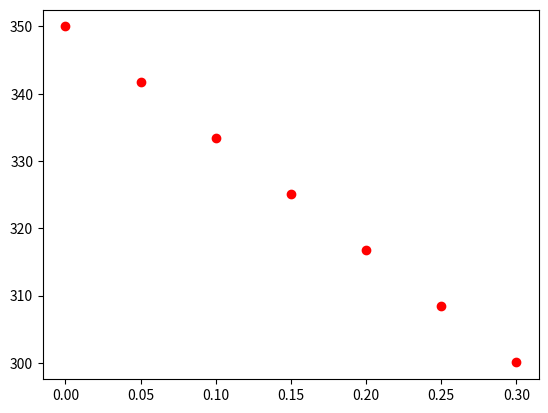

Generate this figure with matplotlib:
# -*- Coding: UTF-8 -*-
#coding: utf-8
##imports
import math
import numpy as np
import matplotlib.pyplot as plt 
# 0    0    0 
# 0    0.03 0 
# 0.03 0    0
# 0.03 0.03 0

t_base = 350 #K
t_ambiente = 300 #K
h = 15 #W/m²K
k = 200 #W/mK condutividade_termica
w = 0.03
t = 0.03
l = 0.3
x = l/2
temp = 0
Ac=w*t
P=2*    w + 2*t
m = math.sqrt((h*P)/k*Ac)
#x_list = np.linspace(0,0.3,4)
x_list = [0,0.05,0.1,0.15,0.2,0.25,0.3]
t = []

for x in x_list:
    formula = (np.cosh(m*(l-x)) + (h/m*k)*np.sinh((l-x)*m)) / (np.cosh(l*m)+(h/m*k)*np.sinh(l*m))
    t.append((formula*(t_base-t_ambiente))+t_ambiente)

print(len(x_list))
print(len(t))
print(t)
print(x_list)
plt.plot(x_list,t,'ro')
plt.show()


#Tinf(-form+1)
#transferencia de calor especificada por conveccao
#condicao na extremidade
# [redacted]